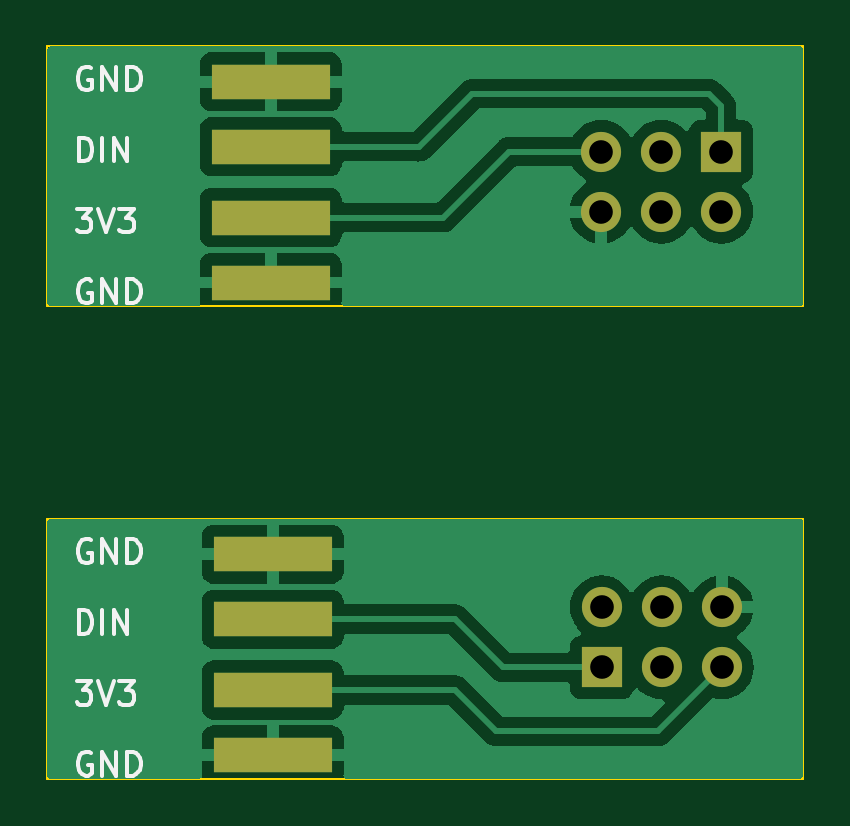
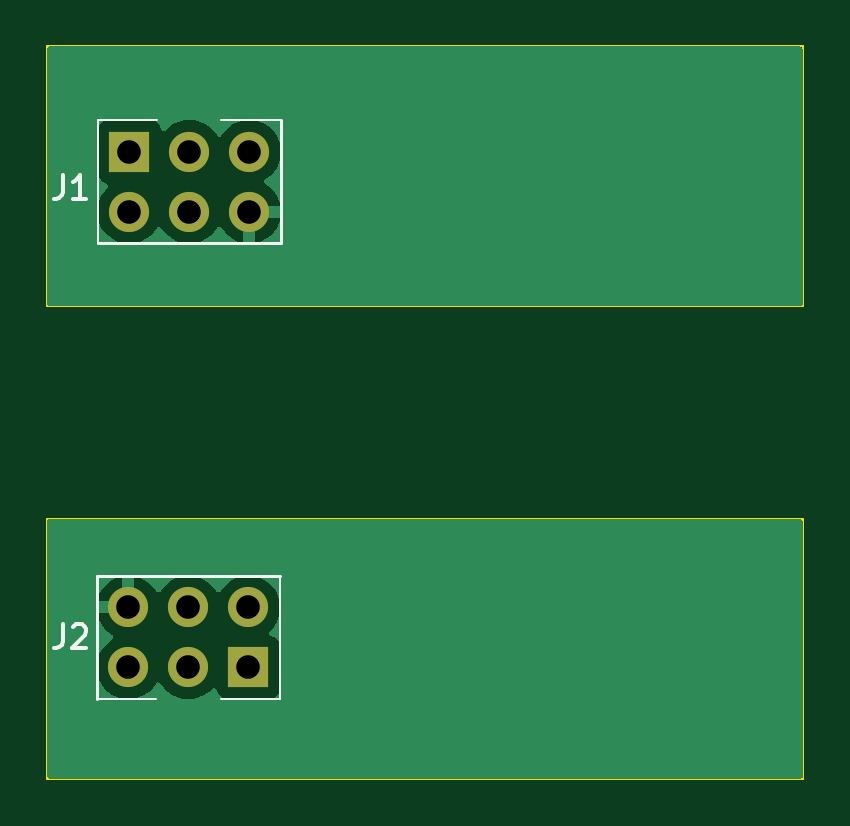
Circuit board: 11 layer files. Board 32.0 x 31.0 mm.
- bottom_copper: DC32_Cnet_Badge_SAO-B_Cu.gbr (13568 bytes)
- bottom_mask: DC32_Cnet_Badge_SAO-B_Mask.gbr (877 bytes)
- paste: DC32_Cnet_Badge_SAO-B_Paste.gbr (462 bytes)
- bottom_silk: DC32_Cnet_Badge_SAO-B_Silkscreen.gbr (2343 bytes)
- outline: DC32_Cnet_Badge_SAO-Edge_Cuts.gbr (744 bytes)
- top_copper: DC32_Cnet_Badge_SAO-F_Cu.gbr (36348 bytes)
- top_mask: DC32_Cnet_Badge_SAO-F_Mask.gbr (1144 bytes)
- paste: DC32_Cnet_Badge_SAO-F_Paste.gbr (729 bytes)
- top_silk: DC32_Cnet_Badge_SAO-F_Silkscreen.gbr (12761 bytes)
- drill: DC32_Cnet_Badge_SAO-NPTH.drl (268 bytes)
- drill: DC32_Cnet_Badge_SAO-PTH.drl (511 bytes)

=== bottom_copper: DC32_Cnet_Badge_SAO-B_Cu.gbr (13568 bytes, source omitted) ===
=== bottom_mask: DC32_Cnet_Badge_SAO-B_Mask.gbr ===
%TF.GenerationSoftware,KiCad,Pcbnew,7.0.7*%
%TF.CreationDate,2023-10-21T18:00:55-07:00*%
%TF.ProjectId,DC32_Cnet_Badge_SAO,44433332-5f43-46e6-9574-5f4261646765,rev?*%
%TF.SameCoordinates,Original*%
%TF.FileFunction,Soldermask,Bot*%
%TF.FilePolarity,Negative*%
%FSLAX46Y46*%
G04 Gerber Fmt 4.6, Leading zero omitted, Abs format (unit mm)*
G04 Created by KiCad (PCBNEW 7.0.7) date 2023-10-21 18:00:55*
%MOMM*%
%LPD*%
G01*
G04 APERTURE LIST*
%ADD10R,1.700000X1.700000*%
%ADD11O,1.700000X1.700000*%
G04 APERTURE END LIST*
D10*
%TO.C,J2*%
X163475000Y-95290000D03*
D11*
X163475000Y-92750000D03*
X166015000Y-95290000D03*
X166015000Y-92750000D03*
X168555000Y-95290000D03*
X168555000Y-92750000D03*
%TD*%
D10*
%TO.C,J1*%
X168525000Y-73460000D03*
D11*
X168525000Y-76000000D03*
X165985000Y-73460000D03*
X165985000Y-76000000D03*
X163445000Y-73460000D03*
X163445000Y-76000000D03*
%TD*%
M02*

=== paste: DC32_Cnet_Badge_SAO-B_Paste.gbr ===
%TF.GenerationSoftware,KiCad,Pcbnew,7.0.7*%
%TF.CreationDate,2023-10-21T18:00:54-07:00*%
%TF.ProjectId,DC32_Cnet_Badge_SAO,44433332-5f43-46e6-9574-5f4261646765,rev?*%
%TF.SameCoordinates,Original*%
%TF.FileFunction,Paste,Bot*%
%TF.FilePolarity,Positive*%
%FSLAX46Y46*%
G04 Gerber Fmt 4.6, Leading zero omitted, Abs format (unit mm)*
G04 Created by KiCad (PCBNEW 7.0.7) date 2023-10-21 18:00:54*
%MOMM*%
%LPD*%
G01*
G04 APERTURE LIST*
G04 APERTURE END LIST*
M02*

=== bottom_silk: DC32_Cnet_Badge_SAO-B_Silkscreen.gbr ===
%TF.GenerationSoftware,KiCad,Pcbnew,7.0.7*%
%TF.CreationDate,2023-10-21T18:00:54-07:00*%
%TF.ProjectId,DC32_Cnet_Badge_SAO,44433332-5f43-46e6-9574-5f4261646765,rev?*%
%TF.SameCoordinates,Original*%
%TF.FileFunction,Legend,Bot*%
%TF.FilePolarity,Positive*%
%FSLAX46Y46*%
G04 Gerber Fmt 4.6, Leading zero omitted, Abs format (unit mm)*
G04 Created by KiCad (PCBNEW 7.0.7) date 2023-10-21 18:00:54*
%MOMM*%
%LPD*%
G01*
G04 APERTURE LIST*
%ADD10C,0.150000*%
%ADD11C,0.120000*%
%ADD12C,0.100000*%
G04 APERTURE END LIST*
D10*
X171333333Y-93474819D02*
X171333333Y-94189104D01*
X171333333Y-94189104D02*
X171380952Y-94331961D01*
X171380952Y-94331961D02*
X171476190Y-94427200D01*
X171476190Y-94427200D02*
X171619047Y-94474819D01*
X171619047Y-94474819D02*
X171714285Y-94474819D01*
X170904761Y-93570057D02*
X170857142Y-93522438D01*
X170857142Y-93522438D02*
X170761904Y-93474819D01*
X170761904Y-93474819D02*
X170523809Y-93474819D01*
X170523809Y-93474819D02*
X170428571Y-93522438D01*
X170428571Y-93522438D02*
X170380952Y-93570057D01*
X170380952Y-93570057D02*
X170333333Y-93665295D01*
X170333333Y-93665295D02*
X170333333Y-93760533D01*
X170333333Y-93760533D02*
X170380952Y-93903390D01*
X170380952Y-93903390D02*
X170952380Y-94474819D01*
X170952380Y-94474819D02*
X170333333Y-94474819D01*
X171333333Y-74454819D02*
X171333333Y-75169104D01*
X171333333Y-75169104D02*
X171380952Y-75311961D01*
X171380952Y-75311961D02*
X171476190Y-75407200D01*
X171476190Y-75407200D02*
X171619047Y-75454819D01*
X171619047Y-75454819D02*
X171714285Y-75454819D01*
X170333333Y-75454819D02*
X170904761Y-75454819D01*
X170619047Y-75454819D02*
X170619047Y-74454819D01*
X170619047Y-74454819D02*
X170714285Y-74597676D01*
X170714285Y-74597676D02*
X170809523Y-74692914D01*
X170809523Y-74692914D02*
X170904761Y-74740533D01*
D11*
%TO.C,J2*%
X162145000Y-91420000D02*
X169885000Y-91420000D01*
D12*
X162145000Y-91420000D02*
X162145000Y-96620000D01*
D11*
X169885000Y-91420000D02*
X169885000Y-96620000D01*
D12*
X162145000Y-96620000D02*
X164645000Y-96620000D01*
X169885000Y-96620000D02*
X167385000Y-96620000D01*
D11*
%TO.C,J1*%
X169855000Y-77330000D02*
X162115000Y-77330000D01*
D12*
X169855000Y-77330000D02*
X169855000Y-72130000D01*
D11*
X162115000Y-77330000D02*
X162115000Y-72130000D01*
D12*
X169855000Y-72130000D02*
X167355000Y-72130000D01*
X162115000Y-72130000D02*
X164615000Y-72130000D01*
%TD*%
M02*

=== outline: DC32_Cnet_Badge_SAO-Edge_Cuts.gbr ===
%TF.GenerationSoftware,KiCad,Pcbnew,7.0.7*%
%TF.CreationDate,2023-10-21T18:00:55-07:00*%
%TF.ProjectId,DC32_Cnet_Badge_SAO,44433332-5f43-46e6-9574-5f4261646765,rev?*%
%TF.SameCoordinates,Original*%
%TF.FileFunction,Profile,NP*%
%FSLAX46Y46*%
G04 Gerber Fmt 4.6, Leading zero omitted, Abs format (unit mm)*
G04 Created by KiCad (PCBNEW 7.0.7) date 2023-10-21 18:00:55*
%MOMM*%
%LPD*%
G01*
G04 APERTURE LIST*
%TA.AperFunction,Profile*%
%ADD10C,0.100000*%
%TD*%
G04 APERTURE END LIST*
D10*
X140000000Y-69000000D02*
X172000000Y-69000000D01*
X172000000Y-80000000D01*
X140000000Y-80000000D01*
X140000000Y-69000000D01*
X140000000Y-89000000D02*
X172000000Y-89000000D01*
X172000000Y-100000000D01*
X140000000Y-100000000D01*
X140000000Y-89000000D01*
M02*

=== top_copper: DC32_Cnet_Badge_SAO-F_Cu.gbr (36348 bytes, source omitted) ===
=== top_mask: DC32_Cnet_Badge_SAO-F_Mask.gbr ===
%TF.GenerationSoftware,KiCad,Pcbnew,7.0.7*%
%TF.CreationDate,2023-10-21T18:00:55-07:00*%
%TF.ProjectId,DC32_Cnet_Badge_SAO,44433332-5f43-46e6-9574-5f4261646765,rev?*%
%TF.SameCoordinates,Original*%
%TF.FileFunction,Soldermask,Top*%
%TF.FilePolarity,Negative*%
%FSLAX46Y46*%
G04 Gerber Fmt 4.6, Leading zero omitted, Abs format (unit mm)*
G04 Created by KiCad (PCBNEW 7.0.7) date 2023-10-21 18:00:55*
%MOMM*%
%LPD*%
G01*
G04 APERTURE LIST*
%ADD10R,5.000000X1.500000*%
%ADD11R,1.700000X1.700000*%
%ADD12O,1.700000X1.700000*%
G04 APERTURE END LIST*
D10*
%TO.C,U2*%
X149540000Y-90500000D03*
X149540000Y-93250000D03*
X149540000Y-96250000D03*
X149540000Y-99000000D03*
%TD*%
%TO.C,U1*%
X149460000Y-79000000D03*
X149460000Y-76250000D03*
X149460000Y-73250000D03*
X149460000Y-70500000D03*
%TD*%
D11*
%TO.C,J2*%
X163475000Y-95290000D03*
D12*
X163475000Y-92750000D03*
X166015000Y-95290000D03*
X166015000Y-92750000D03*
X168555000Y-95290000D03*
X168555000Y-92750000D03*
%TD*%
D11*
%TO.C,J1*%
X168525000Y-73460000D03*
D12*
X168525000Y-76000000D03*
X165985000Y-73460000D03*
X165985000Y-76000000D03*
X163445000Y-73460000D03*
X163445000Y-76000000D03*
%TD*%
M02*

=== paste: DC32_Cnet_Badge_SAO-F_Paste.gbr ===
%TF.GenerationSoftware,KiCad,Pcbnew,7.0.7*%
%TF.CreationDate,2023-10-21T18:00:54-07:00*%
%TF.ProjectId,DC32_Cnet_Badge_SAO,44433332-5f43-46e6-9574-5f4261646765,rev?*%
%TF.SameCoordinates,Original*%
%TF.FileFunction,Paste,Top*%
%TF.FilePolarity,Positive*%
%FSLAX46Y46*%
G04 Gerber Fmt 4.6, Leading zero omitted, Abs format (unit mm)*
G04 Created by KiCad (PCBNEW 7.0.7) date 2023-10-21 18:00:54*
%MOMM*%
%LPD*%
G01*
G04 APERTURE LIST*
%ADD10R,5.000000X1.500000*%
G04 APERTURE END LIST*
D10*
%TO.C,U2*%
X149540000Y-90500000D03*
X149540000Y-93250000D03*
X149540000Y-96250000D03*
X149540000Y-99000000D03*
%TD*%
%TO.C,U1*%
X149460000Y-79000000D03*
X149460000Y-76250000D03*
X149460000Y-73250000D03*
X149460000Y-70500000D03*
%TD*%
M02*

=== top_silk: DC32_Cnet_Badge_SAO-F_Silkscreen.gbr (12761 bytes, source omitted) ===
=== drill: DC32_Cnet_Badge_SAO-NPTH.drl ===
M48
; DRILL file {KiCad 7.0.7} date Sat Oct 21 18:00:48 2023
; FORMAT={-:-/ absolute / inch / decimal}
; #@! TF.CreationDate,2023-10-21T18:00:48-07:00
; #@! TF.GenerationSoftware,Kicad,Pcbnew,7.0.7
; #@! TF.FileFunction,NonPlated,1,2,NPTH
FMAT,2
INCH
%
G90
G05
T0
M30

=== drill: DC32_Cnet_Badge_SAO-PTH.drl ===
M48
; DRILL file {KiCad 7.0.7} date Sat Oct 21 18:00:48 2023
; FORMAT={-:-/ absolute / inch / decimal}
; #@! TF.CreationDate,2023-10-21T18:00:48-07:00
; #@! TF.GenerationSoftware,Kicad,Pcbnew,7.0.7
; #@! TF.FileFunction,Plated,1,2,PTH
FMAT,2
INCH
; #@! TA.AperFunction,Plated,PTH,ComponentDrill
T1C0.0394
%
G90
G05
T1
X6.4348Y-2.8921
X6.4348Y-2.9921
X6.436Y-3.6516
X6.436Y-3.7516
X6.5348Y-2.8921
X6.5348Y-2.9921
X6.536Y-3.6516
X6.536Y-3.7516
X6.6348Y-2.8921
X6.6348Y-2.9921
X6.636Y-3.6516
X6.636Y-3.7516
T0
M30

